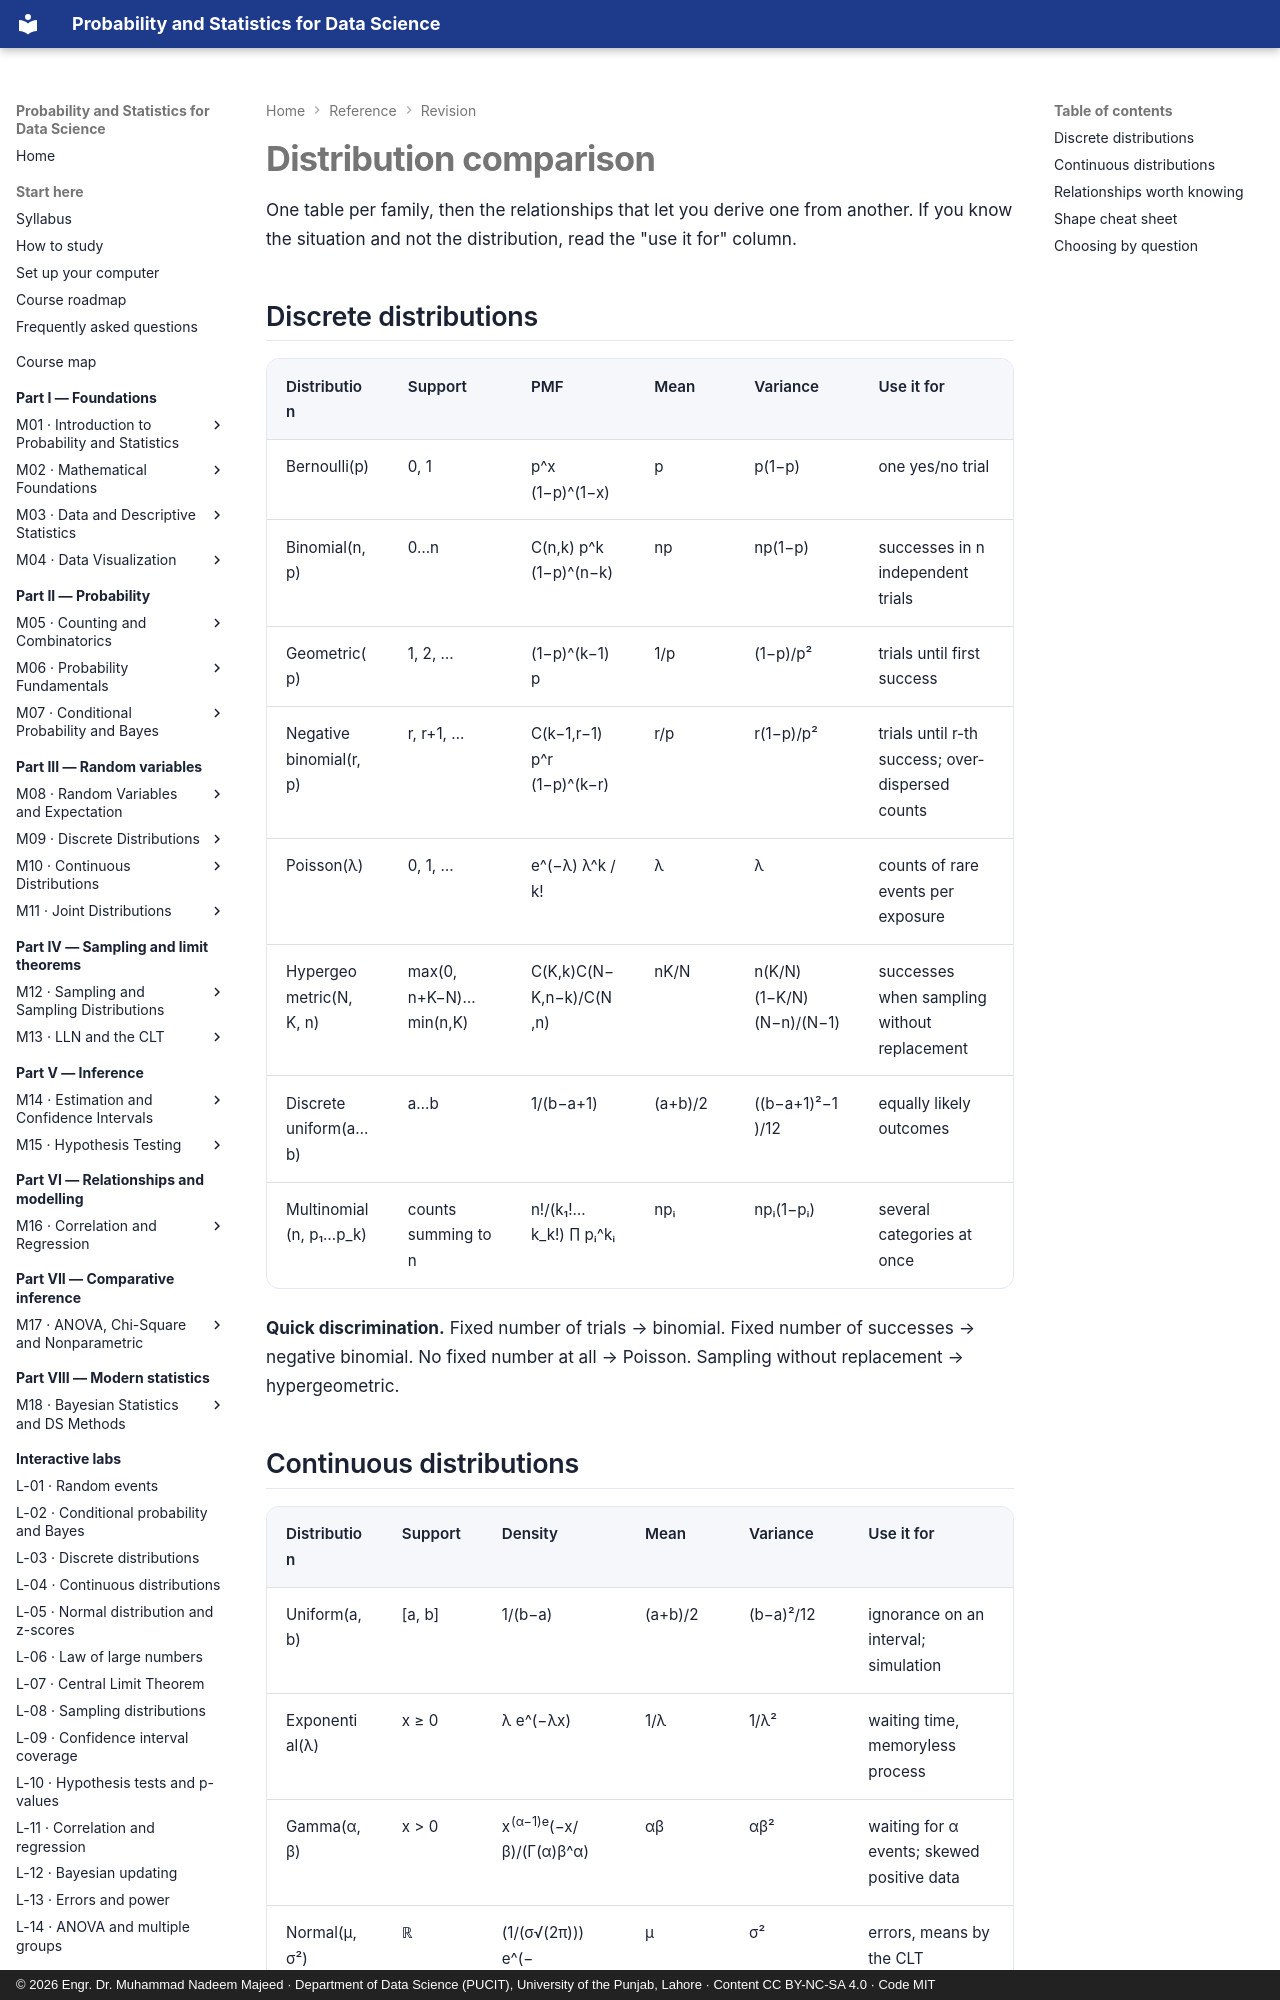

repository: nadeem-majeedch/Probability-and-Statistics · page: reference/revision/distributions/index.html · generator: mkdocs · copyright: © 2026 Engr. Dr. Muhammad Nadeem Majeed · Department of Data Science (PUCIT), University of the Punjab, Lahore · Content CC BY-NC-SA 4.0 · Code MIT

---
title: Distribution comparison
description: Every distribution in the course in one table — support, formula, mean, variance, when to use it, and how the families connect.
---

# Distribution comparison

One table per family, then the relationships that let you derive one from another. If you know the
situation and not the distribution, read the "use it for" column.

## Discrete distributions

| Distribution | Support | PMF | Mean | Variance | Use it for |
|---|---|---|---|---|---|
| Bernoulli(p) | 0, 1 | p^x (1−p)^(1−x) | p | p(1−p) | one yes/no trial |
| Binomial(n, p) | 0…n | C(n,k) p^k (1−p)^(n−k) | np | np(1−p) | successes in n independent trials |
| Geometric(p) | 1, 2, … | (1−p)^(k−1) p | 1/p | (1−p)/p² | trials until first success |
| Negative binomial(r, p) | r, r+1, … | C(k−1,r−1) p^r (1−p)^(k−r) | r/p | r(1−p)/p² | trials until r-th success; over-dispersed counts |
| Poisson(λ) | 0, 1, … | e^(−λ) λ^k / k! | λ | λ | counts of rare events per exposure |
| Hypergeometric(N, K, n) | max(0, n+K−N)…min(n,K) | C(K,k)C(N−K,n−k)/C(N,n) | nK/N | n(K/N)(1−K/N)(N−n)/(N−1) | successes when sampling without replacement |
| Discrete uniform(a…b) | a…b | 1/(b−a+1) | (a+b)/2 | ((b−a+1)²−1)/12 | equally likely outcomes |
| Multinomial(n, p₁…p_k) | counts summing to n | n!/(k₁!…k_k!) ∏ pᵢ^kᵢ | npᵢ | npᵢ(1−pᵢ) | several categories at once |

**Quick discrimination.** Fixed number of trials → binomial. Fixed number of successes → negative
binomial. No fixed number at all → Poisson. Sampling without replacement → hypergeometric.
